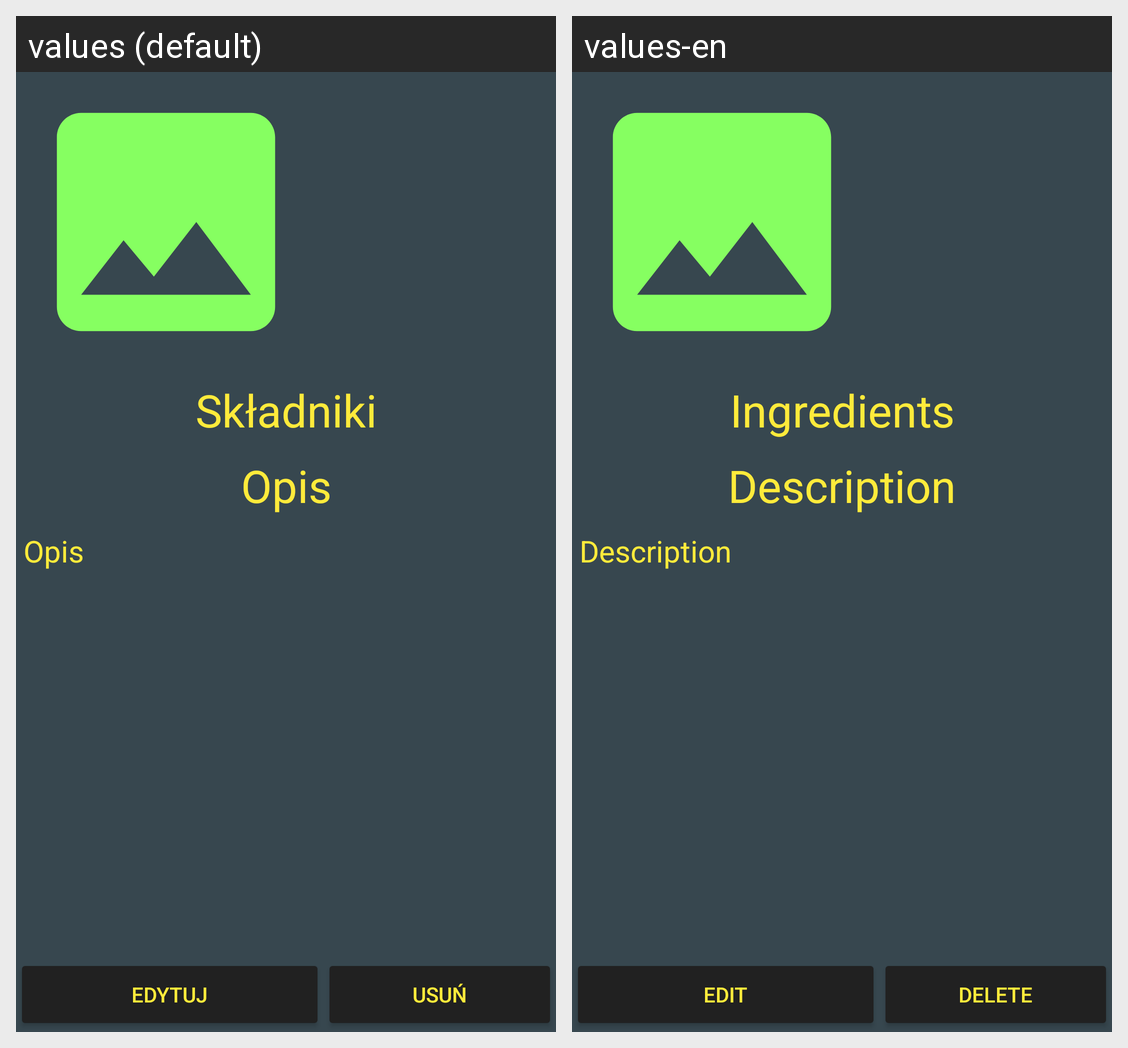

The same Android screen rendered under two of its app's locales, left to right. List the strings drawn on it with the default value and each locale's translation.
Android screen res/layout/activity_recipe_details.xml rendered under 2 locales, left to right: values (default), values-en. Device: Nexus 5 (rendered at 1080×1920; each locale shown at half size, 540×960, under a caption strip naming it); theme dark_theme.
Strings drawn on this screen, with the default value and each locale's value (text and hints the layout hard-codes, and strings that could not be matched under every locale, appear in the picture but are not listed):

details_ingredients
  values: Składniki
  values-en: Ingredients

details_description
  values: Opis
  values-en: Description

edit_button
  values: Edytuj
  values-en: Edit

delete_button
  values: Usuń
  values-en: Delete
